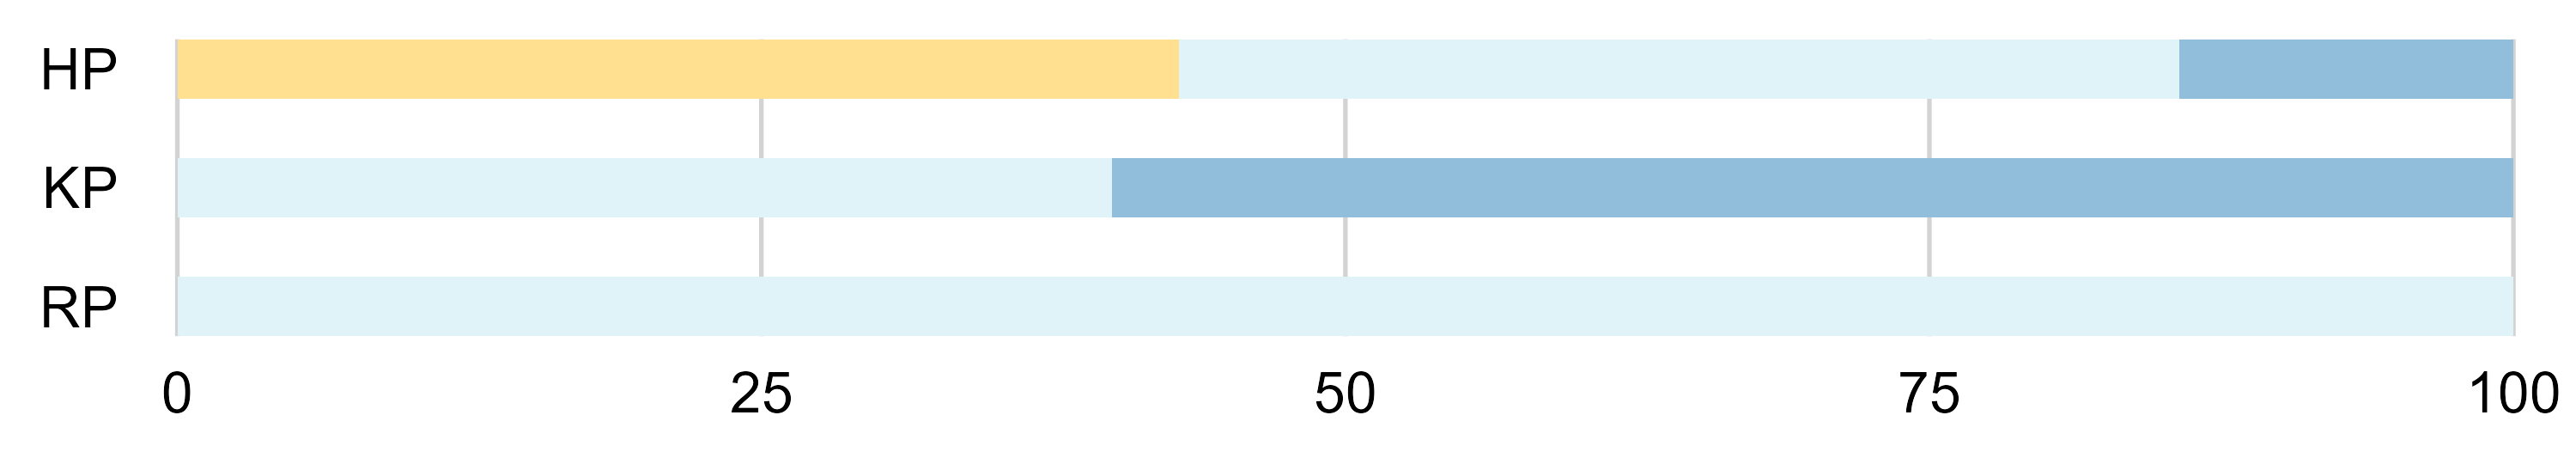

Data behind this chart, as committed beside it:
acid_alc, acid, alc, king_cond, group_count, total_count, percentage, position1_groups, position2_groups
HP, H, P, Fungi, 3, 7, 42.86, charged, special
HP, H, P, Metazoa, 3, 7, 42.86, charged, special
HP, H, P, Viridiplantae, 1, 7, 14.29, charged, special
KP, K, P, Metazoa, 2, 5, 40, charged, special
KP, K, P, Viridiplantae, 3, 5, 60, charged, special
RP, R, P, Metazoa, 1, 1, 100, charged, special
